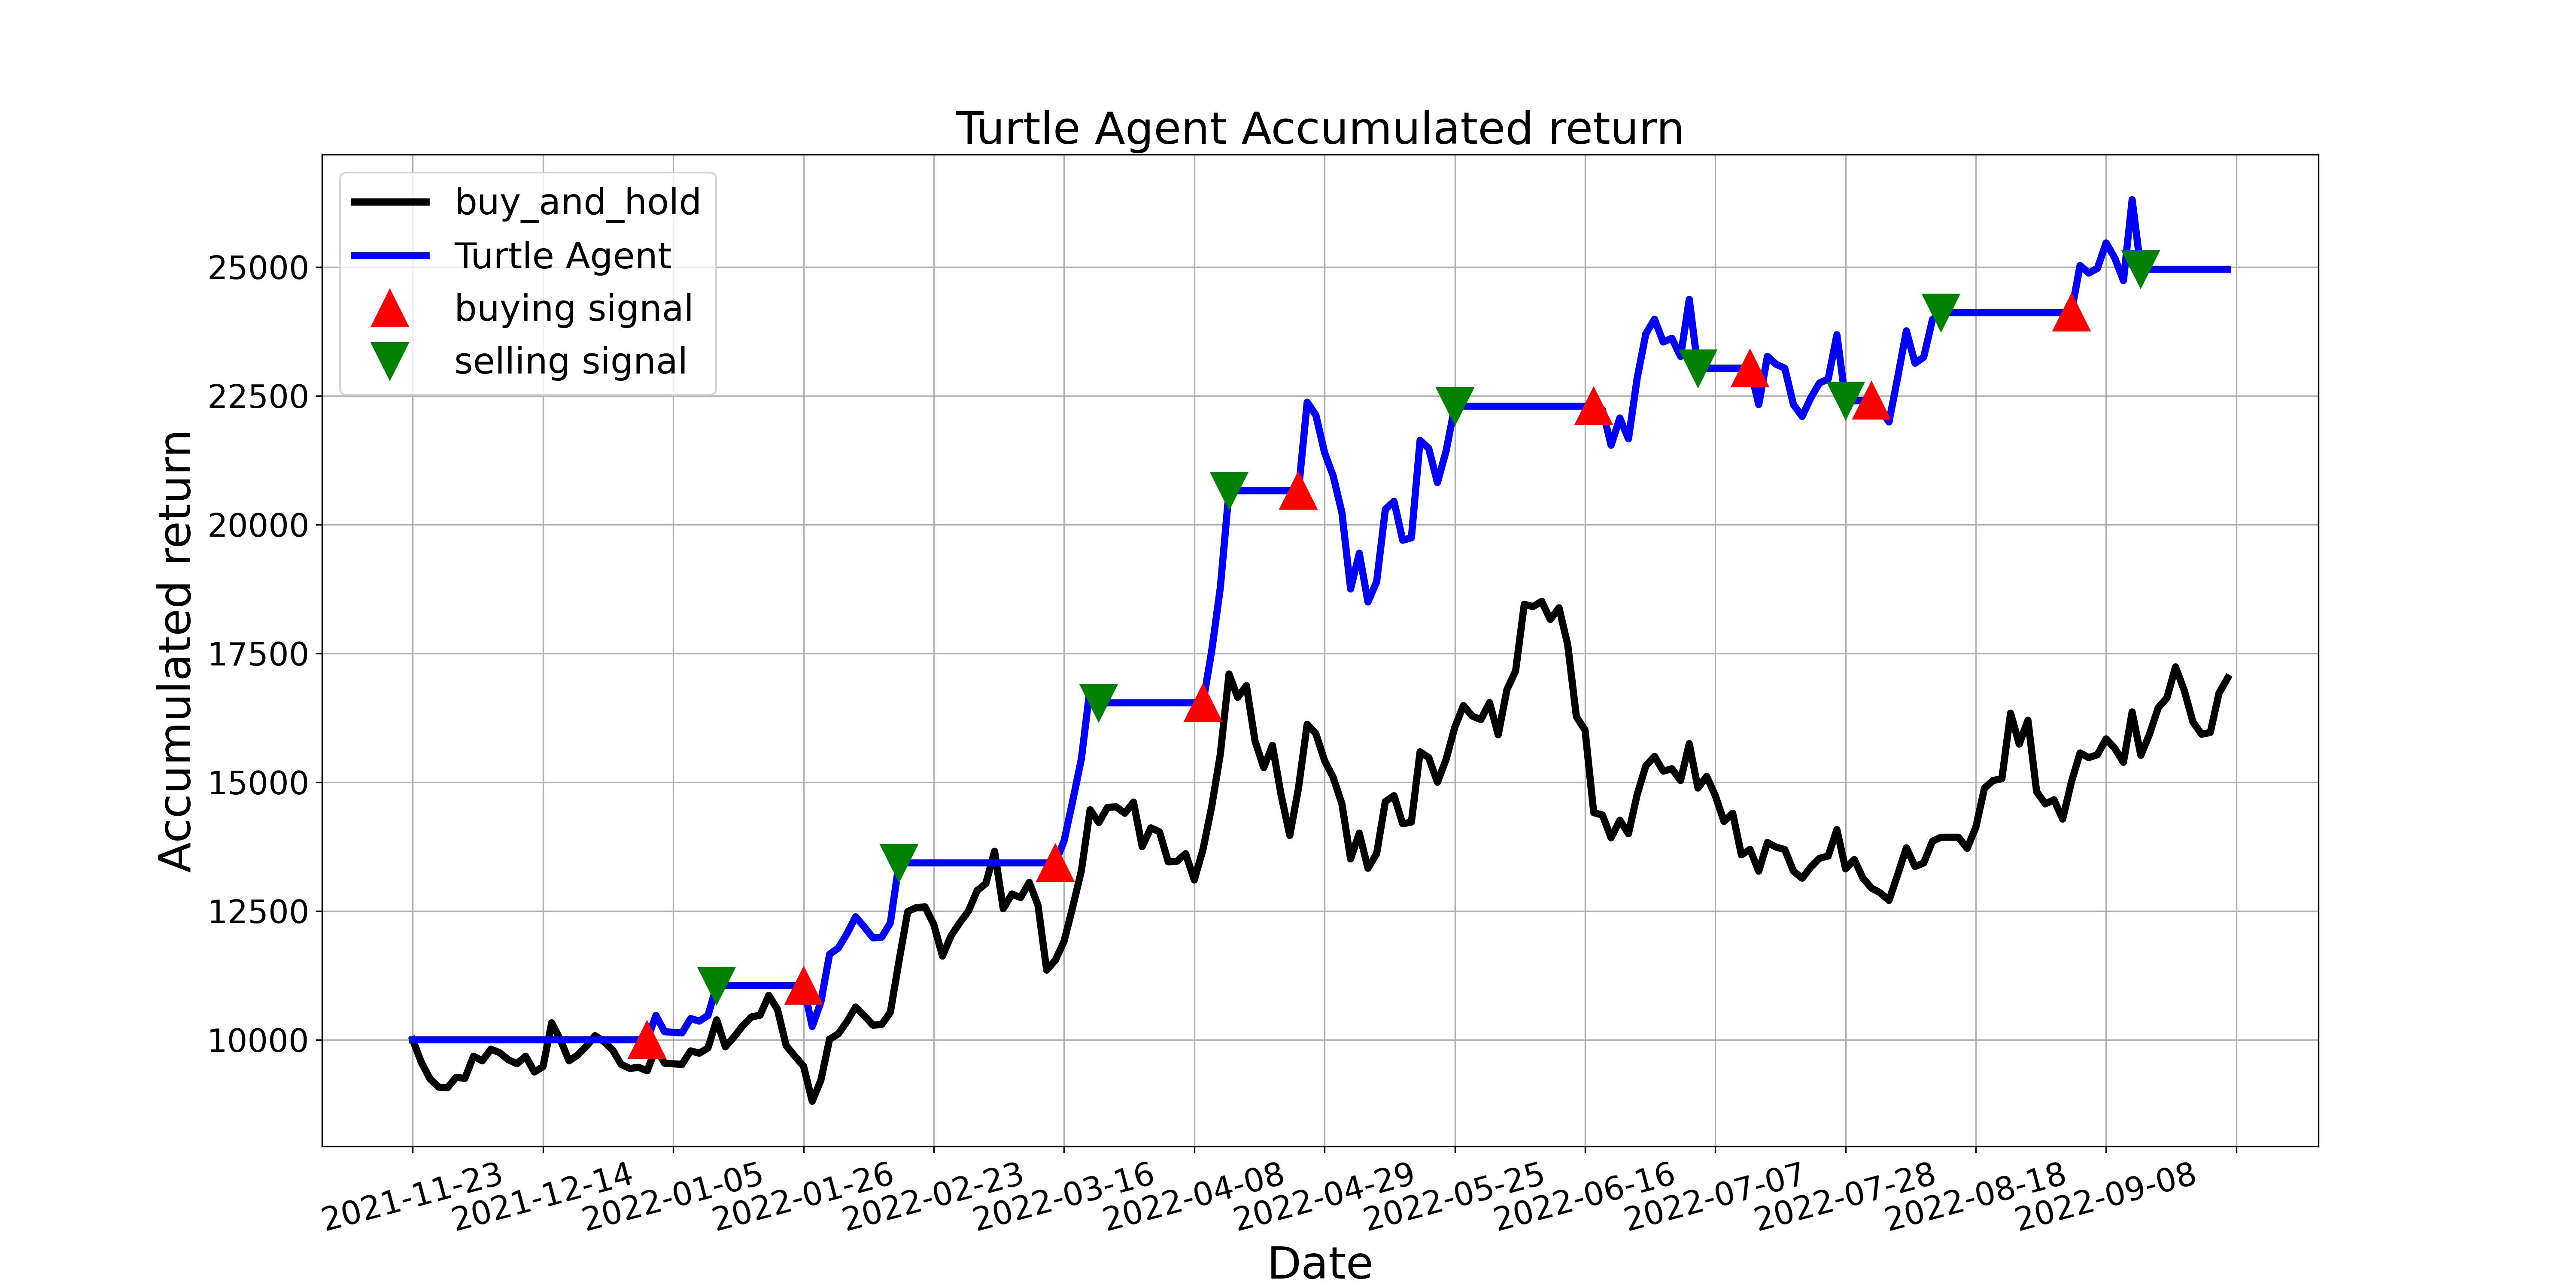

Values plotted in this chart, from the file beside it:
, tradeDate, B&H, action, operation, return
0, 2021-11-23, 10000, 0.0, 0, 10000
1, 2021-11-24, 9557, 0.0, 0, 10000
2, 2021-11-25, 9239, 0.0, 0, 10000
3, 2021-11-26, 9080, 0.0, 0, 10000
4, 2021-11-29, 9068, 0.0, 0, 10000
5, 2021-11-30, 9273, 0.0, 0, 10000
6, 2021-12-01, 9250, 0.0, 0, 10000
7, 2021-12-02, 9682, 0.0, 0, 10000
8, 2021-12-03, 9591, 0.0, 0, 10000
9, 2021-12-06, 9818, 0.0, 0, 10000
10, 2021-12-07, 9750, 0.0, 0, 10000
11, 2021-12-08, 9614, 0.0, 0, 10000
12, 2021-12-09, 9534, 0.0, 0, 10000
13, 2021-12-10, 9682, 0.0, 0, 10000
14, 2021-12-13, 9375, 0.0, 0, 10000
15, 2021-12-14, 9477, 0.0, 0, 10000
16, 2021-12-15, 10329, 0.0, 0, 10000
17, 2021-12-16, 10000, 2.0, 0, 10000
18, 2021-12-17, 9591, 0.0, 0, 10000
19, 2021-12-20, 9705, 0.0, 0, 10000
20, 2021-12-21, 9875, 0.0, 0, 10000
21, 2021-12-22, 10080, 0.0, 0, 10000
22, 2021-12-23, 9966, 0.0, 0, 10000
23, 2021-12-24, 9807, 0.0, 0, 10000
24, 2021-12-27, 9523, 0.0, 0, 10000
25, 2021-12-28, 9443, 0.0, 0, 10000
26, 2021-12-29, 9466, 0.0, 0, 10000
27, 2021-12-30, 9398, 1.0, 1, 10000
28, 2021-12-31, 9841, 1.0, 0, 10472
29, 2022-01-04, 9546, 0.0, 0, 10157
30, 2022-01-05, 9534, 0.0, 0, 10145
31, 2022-01-06, 9523, 0.0, 0, 10133
32, 2022-01-07, 9784, 0.0, 0, 10411
33, 2022-01-10, 9739, 0.0, 0, 10363
34, 2022-01-11, 9841, 0.0, 0, 10472
35, 2022-01-12, 10386, 2.0, 2, 11052
36, 2022-01-13, 9864, 2.0, 0, 11052
37, 2022-01-14, 10057, 0.0, 0, 11052
38, 2022-01-17, 10273, 0.0, 0, 11052
39, 2022-01-18, 10443, 0.0, 0, 11052
40, 2022-01-19, 10477, 2.0, 0, 11052
41, 2022-01-20, 10863, 2.0, 0, 11052
42, 2022-01-21, 10591, 2.0, 0, 11052
43, 2022-01-24, 9886, 0.0, 0, 11052
44, 2022-01-25, 9682, 0.0, 0, 11052
45, 2022-01-26, 9489, 1.0, 1, 11052
46, 2022-01-27, 8807, 1.0, 0, 10258
47, 2022-01-28, 9216, 1.0, 0, 10734
48, 2022-02-07, 10011, 0.0, 0, 11660
49, 2022-02-08, 10114, 0.0, 0, 11779
50, 2022-02-09, 10352, 0.0, 0, 12057
51, 2022-02-10, 10636, 0.0, 0, 12388
52, 2022-02-11, 10466, 0.0, 0, 12190
53, 2022-02-14, 10284, 0.0, 0, 11978
54, 2022-02-15, 10295, 0.0, 0, 11991
55, 2022-02-16, 10534, 0.0, 0, 12269
56, 2022-02-17, 11534, 2.0, 2, 13433
57, 2022-02-18, 12488, 2.0, 0, 13433
58, 2022-02-21, 12567, 2.0, 0, 13433
59, 2022-02-22, 12579, 2.0, 0, 13433
... 150 more rows
